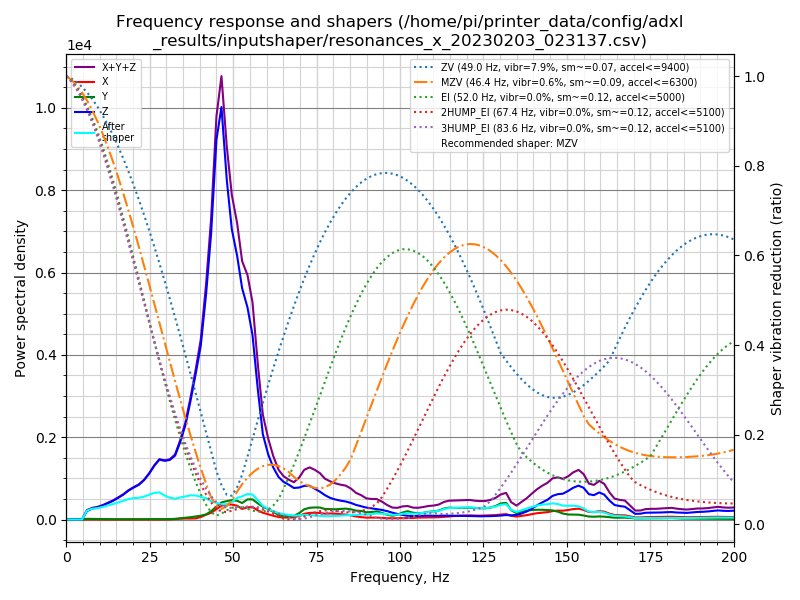

The file beside this chart, header and first rows:
freq, psd_x, psd_y, psd_z, psd_xyz
0.0, 1.514e+01, 2.958e+01, 2.408e+02, 2.855e+02
1.6, 2.663e+01, 8.251e+01, 1.748e+02, 2.839e+02
3.1, 2.779e+01, 1.088e+02, 5.451e+01, 1.911e+02
4.7, 2.805e+01, 1.172e+02, 3.764e+02, 5.216e+02
6.2, 2.845e+01, 1.144e+02, 1.314e+03, 1.457e+03
7.8, 2.778e+01, 1.225e+02, 2.101e+03, 2.252e+03
9.3, 2.494e+01, 1.231e+02, 2.740e+03, 2.889e+03
10.9, 2.686e+01, 1.373e+02, 3.704e+03, 3.868e+03
12.4, 2.699e+01, 1.244e+02, 4.922e+03, 5.073e+03
14.0, 2.613e+01, 1.185e+02, 6.409e+03, 6.554e+03
15.5, 2.917e+01, 1.319e+02, 8.194e+03, 8.355e+03
17.1, 3.301e+01, 1.207e+02, 1.042e+04, 1.057e+04
18.6, 4.098e+01, 1.333e+02, 1.310e+04, 1.328e+04
20.2, 9.209e+01, 1.382e+02, 1.579e+04, 1.602e+04
21.7, 9.215e+01, 1.408e+02, 1.833e+04, 1.856e+04
23.3, 4.509e+01, 1.544e+02, 2.238e+04, 2.258e+04
24.8, 3.410e+01, 1.898e+02, 2.767e+04, 2.789e+04
26.4, 3.535e+01, 2.624e+02, 3.470e+04, 3.500e+04
27.9, 4.814e+01, 2.966e+02, 4.072e+04, 4.106e+04
29.5, 7.925e+01, 2.651e+02, 4.223e+04, 4.257e+04
31.0, 1.536e+02, 3.305e+02, 4.501e+04, 4.549e+04
32.6, 3.733e+02, 5.668e+02, 5.077e+04, 5.171e+04
34.1, 6.998e+02, 1.011e+03, 6.394e+04, 6.565e+04
35.7, 8.966e+02, 1.479e+03, 8.213e+04, 8.450e+04
37.2, 9.061e+02, 2.115e+03, 1.071e+05, 1.101e+05
38.8, 1.098e+03, 2.935e+03, 1.380e+05, 1.421e+05
40.3, 2.463e+03, 3.759e+03, 1.706e+05, 1.768e+05
41.9, 4.920e+03, 5.289e+03, 2.302e+05, 2.404e+05
43.4, 7.101e+03, 8.740e+03, 3.022e+05, 3.181e+05
45.0, 1.145e+04, 1.423e+04, 4.160e+05, 4.417e+05
46.5, 1.569e+04, 1.939e+04, 4.669e+05, 5.019e+05
48.1, 1.755e+04, 2.158e+04, 3.974e+05, 4.365e+05
49.6, 1.808e+04, 2.342e+04, 3.505e+05, 3.920e+05
51.2, 1.723e+04, 2.334e+04, 3.285e+05, 3.691e+05
52.7, 1.356e+04, 2.124e+04, 2.965e+05, 3.313e+05
54.3, 1.618e+04, 2.664e+04, 2.803e+05, 3.231e+05
55.8, 1.698e+04, 2.740e+04, 2.506e+05, 2.950e+05
57.4, 1.271e+04, 2.257e+04, 1.816e+05, 2.169e+05
58.9, 9.773e+03, 1.826e+04, 1.223e+05, 1.503e+05
60.5, 7.813e+03, 1.559e+04, 9.603e+04, 1.194e+05
62.0, 5.741e+03, 1.160e+04, 7.875e+04, 9.609e+04
63.6, 3.898e+03, 7.238e+03, 6.591e+04, 7.704e+04
65.1, 3.297e+03, 5.600e+03, 5.976e+04, 6.866e+04
66.7, 3.140e+03, 5.046e+03, 5.640e+04, 6.459e+04
68.2, 3.674e+03, 5.887e+03, 5.235e+04, 6.191e+04
69.8, 6.124e+03, 1.098e+04, 5.434e+04, 7.144e+04
71.3, 9.947e+03, 1.782e+04, 5.846e+04, 8.623e+04
72.9, 1.182e+04, 2.084e+04, 5.986e+04, 9.252e+04
74.4, 1.230e+04, 2.188e+04, 5.598e+04, 9.015e+04
76.0, 1.207e+04, 2.217e+04, 5.154e+04, 8.578e+04
77.5, 1.108e+04, 1.991e+04, 4.601e+04, 7.700e+04
79.1, 1.171e+04, 2.014e+04, 4.159e+04, 7.344e+04
80.6, 1.152e+04, 2.014e+04, 3.937e+04, 7.102e+04
82.2, 1.083e+04, 2.110e+04, 3.774e+04, 6.966e+04
83.7, 1.011e+04, 2.224e+04, 3.681e+04, 6.916e+04
85.3, 8.636e+03, 2.122e+04, 3.440e+04, 6.426e+04
86.8, 6.526e+03, 1.887e+04, 3.095e+04, 5.635e+04
88.4, 5.194e+03, 1.841e+04, 2.865e+04, 5.225e+04
89.9, 4.153e+03, 1.592e+04, 2.623e+04, 4.630e+04
91.5, 4.217e+03, 1.677e+04, 2.478e+04, 4.576e+04
... 70 more rows
